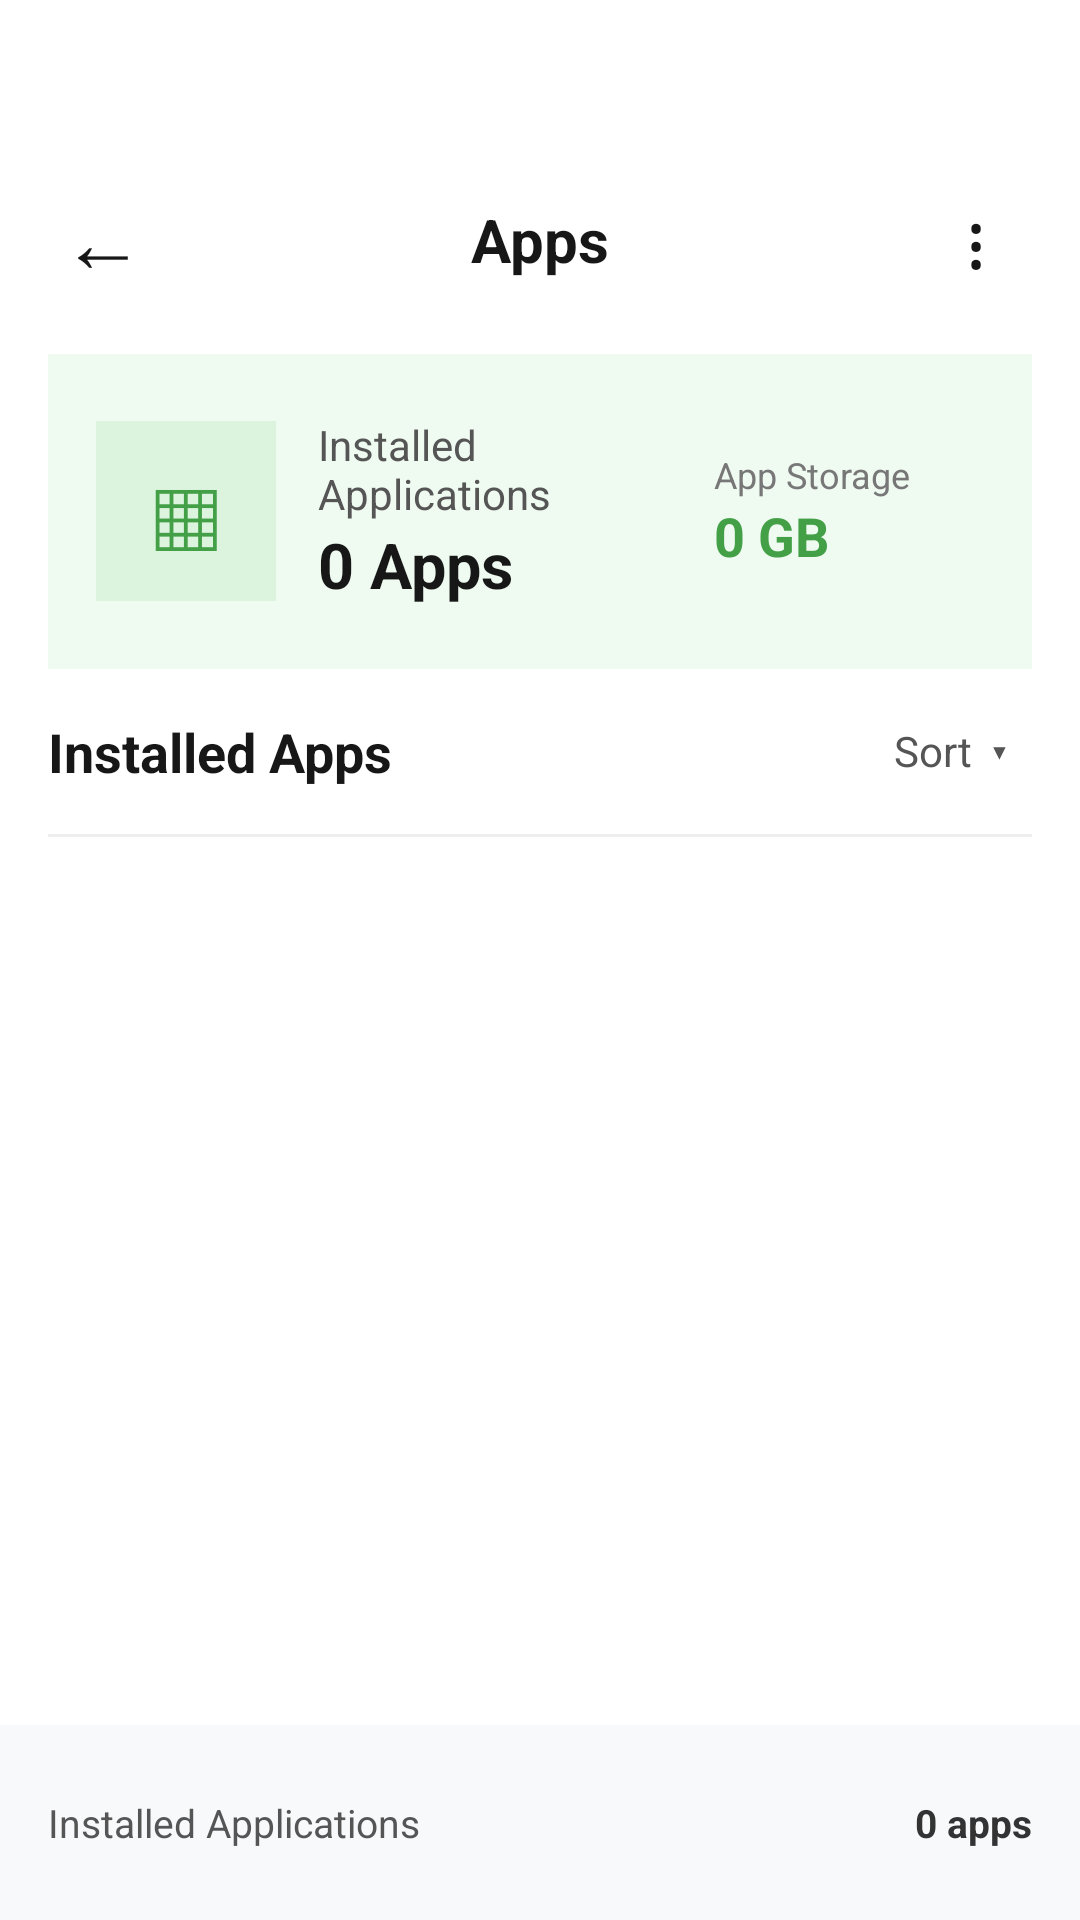

The Android layout XML behind this screen, and the referenced resources:
<!-- AndroidManifest.xml: application theme Theme.AutoFileManager -->
<!-- res/layout/activity_apps_file.xml -->
<?xml version="1.0" encoding="utf-8"?>
<LinearLayout xmlns:android="http://schemas.android.com/apk/res/android"
    android:layout_width="match_parent"
    android:layout_height="match_parent"
    android:orientation="vertical"
    android:background="#FFFFFF">

    

    <LinearLayout
        android:layout_width="match_parent"
        android:layout_height="60dp"
        android:orientation="horizontal"
        android:gravity="center_vertical"
        android:paddingStart="12dp"
        android:paddingEnd="12dp"
        android:layout_marginTop="50dp">

        <TextView
            android:id="@+id/BackButton"
            android:layout_width="45dp"
            android:layout_height="45dp"
            android:gravity="center"
            android:text="←"
            android:textSize="28sp"
            android:textColor="#171717" />

        <TextView
            android:layout_width="0dp"
            android:layout_height="wrap_content"
            android:layout_weight="1"
            android:text="Apps"
            android:textSize="20sp"
            android:textStyle="bold"
            android:textColor="#171717"
            android:gravity="center" />

        <TextView
            android:id="@+id/moreButton"
            android:layout_width="45dp"
            android:layout_height="45dp"
            android:gravity="center"
            android:text="⋮"
            android:textSize="25sp"
            android:textColor="#171717" />

    </LinearLayout>


    

    <LinearLayout
        android:layout_width="match_parent"
        android:layout_height="105dp"
        android:layout_marginStart="16dp"
        android:layout_marginEnd="16dp"
        android:layout_marginTop="8dp"
        android:padding="16dp"
        android:orientation="horizontal"
        android:gravity="center_vertical"
        android:background="#EFFAF1">

        <TextView
            android:layout_width="60dp"
            android:layout_height="60dp"
            android:gravity="center"
            android:text="▦"
            android:textSize="34sp"
            android:textColor="#43A047"
            android:background="#DCF3DE" />

        <LinearLayout
            android:layout_width="0dp"
            android:layout_height="wrap_content"
            android:layout_weight="1"
            android:orientation="vertical"
            android:paddingStart="14dp">

            <TextView
                android:text="Installed Applications"
                android:textSize="14sp"
                android:textColor="#555555"
                android:layout_width="wrap_content"
                android:layout_height="wrap_content" />

            <TextView
                android:id="@+id/appCount"
                android:text="0 Apps"
                android:textSize="21sp"
                android:textStyle="bold"
                android:textColor="#171717"
                android:layout_width="wrap_content"
                android:layout_height="wrap_content" />

        </LinearLayout>

        <LinearLayout
            android:layout_width="90dp"
            android:layout_height="wrap_content"
            android:orientation="vertical">

            <TextView
                android:text="App Storage"
                android:textSize="12sp"
                android:textColor="#777777"
                android:layout_width="wrap_content"
                android:layout_height="wrap_content" />

            <TextView
                android:id="@+id/appTotalSize"
                android:text="0 GB"
                android:textSize="18sp"
                android:textStyle="bold"
                android:textColor="#43A047"
                android:layout_width="wrap_content"
                android:layout_height="wrap_content" />

        </LinearLayout>

    </LinearLayout>


    

    <LinearLayout
        android:layout_width="match_parent"
        android:layout_height="55dp"
        android:orientation="horizontal"
        android:gravity="center_vertical"
        android:paddingStart="16dp"
        android:paddingEnd="16dp">

        <TextView
            android:text="Installed Apps"
            android:textSize="18sp"
            android:textStyle="bold"
            android:textColor="#171717"
            android:layout_width="0dp"
            android:layout_weight="1"
            android:layout_height="wrap_content" />

        <TextView
            android:id="@+id/sortButton"
            android:text="Sort  ▾"
            android:textSize="14sp"
            android:textColor="#555555"
            android:padding="8dp"
            android:layout_width="wrap_content"
            android:layout_height="wrap_content" />

    </LinearLayout>


    

    <ScrollView
        android:layout_width="match_parent"
        android:layout_height="0dp"
        android:layout_weight="1"
        android:scrollbars="none">

        <LinearLayout
            android:id="@+id/appContainer"
            android:layout_width="match_parent"
            android:layout_height="wrap_content"
            android:orientation="vertical"
            android:paddingStart="16dp"
            android:paddingEnd="16dp">


            


            <View
                android:layout_width="match_parent"
                android:layout_height="1dp"
                android:background="#EEEEEE" />

        </LinearLayout>

    </ScrollView>


    

    <LinearLayout
        android:layout_width="match_parent"
        android:layout_height="65dp"
        android:orientation="horizontal"
        android:gravity="center_vertical"
        android:paddingStart="16dp"
        android:paddingEnd="16dp"
        android:background="#F8F9FA">

        <TextView
            android:text="Installed Applications"
            android:textSize="13sp"
            android:textColor="#555555"
            android:layout_width="0dp"
            android:layout_weight="1"
            android:layout_height="wrap_content" />

        <TextView
            android:id="@+id/appCountBottom"
            android:text="0 apps"
            android:textSize="13sp"
            android:textStyle="bold"
            android:textColor="#333333"
            android:layout_width="wrap_content"
            android:layout_height="wrap_content" />

    </LinearLayout>

</LinearLayout>
<!-- resources referenced by this layout -->
<resources>
  <style name="Theme.AutoFileManager" parent="Base.Theme.AutoFileManager" />
  <style name="Base.Theme.AutoFileManager" parent="Theme.Material3.DayNight.NoActionBar">
          
          
      </style>
</resources>
